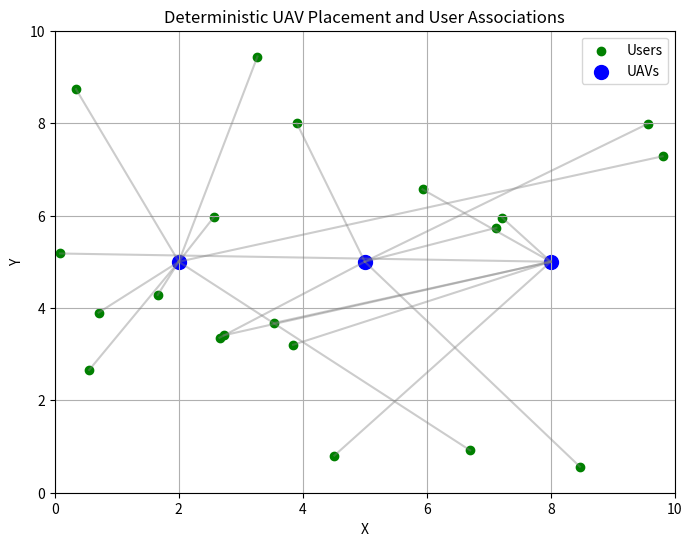
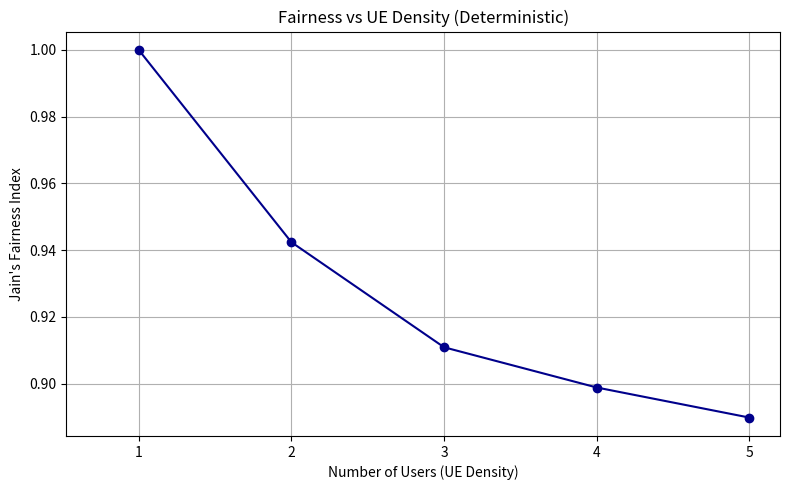

These charts were generated, in order, by the following Python code: (Note: this script raises an exception after producing the figures.)

import numpy as np
import matplotlib.pyplot as plt
def jains_fairness(user_rates):
        user_rates = np.array(user_rates)
        numerator = np.sum(user_rates) ** 2
        denominator = len(user_rates) * np.sum(user_rates ** 2)
        return numerator / denominator if denominator != 0 else 0
class DeterministicUAVSimulation:
    

    def __init__(self, num_uavs=3, num_users=20, grid_size=(10, 10), uav_altitude=12.0, tx_power=1.0, noise_power=1e-3, path_loss_exp=2.5, bandwidth=1.0):
        self.num_uavs = num_uavs
        self.num_users = num_users
        self.grid_size = grid_size
        self.uav_altitude = uav_altitude
        self.tx_power = tx_power
        self.noise_power = noise_power
        self.path_loss_exp = path_loss_exp
        self.bandwidth = bandwidth

        self.uav_positions = self._initialize_uav_positions()
        self.user_positions = self._initialize_user_positions()
        self.association = np.zeros(self.num_users, dtype=int)
        self.user_rates = np.zeros(self.num_users)

    def _initialize_uav_positions(self):
        x_positions = np.linspace(2, self.grid_size[0] - 2, self.num_uavs)
        y_position = self.grid_size[1] / 2
        z_position = self.uav_altitude
        return np.array([[x, y_position, z_position] for x in x_positions])

    def _initialize_user_positions(self):
        positions = np.random.rand(self.num_users, 3)
        positions[:, 0] *= self.grid_size[0]
        positions[:, 1] *= self.grid_size[1]
        positions[:, 2] = 0
        return positions

    def _compute_sinr(self):
        fading = np.random.exponential(1.0, size=(self.num_uavs, self.num_users))
        sinr_matrix = np.zeros((self.num_uavs, self.num_users))

        for i in range(self.num_uavs):
            for j in range(self.num_users):
                d_ij = np.linalg.norm(self.uav_positions[i] - self.user_positions[j]) + 1e-3
                signal = self.tx_power * fading[i, j] / (d_ij ** self.path_loss_exp)
                interference = 0.0
                for k in range(self.num_uavs):
                    if k != i:
                        d_kj = np.linalg.norm(self.uav_positions[k] - self.user_positions[j]) + 1e-3
                        interference += self.tx_power * fading[k, j] / (d_kj ** self.path_loss_exp)
                sinr_matrix[i, j] = signal / (self.noise_power + interference)
        return sinr_matrix

    def run(self):
        sinr_matrix = self._compute_sinr()
        best_uavs = np.argmax(sinr_matrix, axis=0)
        self.association = best_uavs

        total_throughput = 0.0
        for j in range(self.num_users):
            i = best_uavs[j]
            sinr = sinr_matrix[i, j]
            rate = self.bandwidth * np.log2(1 + sinr)
            self.user_rates[j] = rate
            total_throughput += rate
        return total_throughput, self.user_rates

    def visualize(self):
        plt.figure(figsize=(8, 6))
        plt.scatter(self.user_positions[:, 0], self.user_positions[:, 1], c='green', label='Users')
        plt.scatter(self.uav_positions[:, 0], self.uav_positions[:, 1], c='blue', s=100, label='UAVs')

        for j in range(self.num_users):
            user = self.user_positions[j, :2]
            uav = self.uav_positions[self.association[j], :2]
            plt.plot([user[0], uav[0]], [user[1], uav[1]], 'gray', alpha=0.4)

        plt.xlim(0, self.grid_size[0])
        plt.ylim(0, self.grid_size[1])
        plt.xlabel('X')
        plt.ylabel('Y')
        plt.title('Deterministic UAV Placement and User Associations')
        plt.legend()
        plt.grid(True)
        plt.show()
        


if __name__ == "__main__":
    user_counts = [1,2,3,4,5]
    fairness_scores = []
    sim = DeterministicUAVSimulation()
    total_throughput, user_rates = sim.run()
    print(f"Total Throughput: {total_throughput:.2f}")
    print(f"User Rates: {user_rates}")
    sim.visualize()
    for num_users in user_counts:
        total_fairness = 0
        runs = 1000
        for _ in range(runs):
            sim = DeterministicUAVSimulation(num_users=num_users)
            _, user_rates = sim.run()
            total_fairness += jains_fairness(user_rates)
        avg_fairness = total_fairness / runs
        fairness_scores.append(avg_fairness)


    # Plotting
    plt.figure(figsize=(8, 5))
    plt.plot(user_counts, fairness_scores, marker='o', linestyle='-', color='darkblue')
    plt.xlabel("Number of Users (UE Density)")
    plt.xticks(user_rates)
    plt.ylabel("Jain's Fairness Index")
    plt.title("Fairness vs UE Density (Deterministic)")
    plt.grid(True)
    plt.xticks(user_counts)
    plt.tight_layout()
    plt.savefig("results/deterministic_fairness_vs_density.png")
    plt.show()

    # Save fairness values for later comparison
    np.save("results/deterministic_fairness_vs_density.npy", np.array(fairness_scores))

 
    min_rate_scores = []

    for num_users in user_counts:
        total_min_rate = 0
        runs = 1000
        for _ in range(runs):
            sim = DeterministicUAVSimulation(num_users=num_users)
            _, user_rates = sim.run()
            total_min_rate += np.min(user_rates)
        avg_min_rate = total_min_rate / runs
        min_rate_scores.append(avg_min_rate)

    # Plotting
    plt.figure(figsize=(8, 5))
    plt.plot(user_counts, min_rate_scores, marker='s', linestyle='-', color='darkred')
    plt.xlabel("Number of Users (UE Density)")
    plt.ylabel("Minimum Throughput per UE (Mbps)")
    plt.title("Min Rate vs UE Density (Deterministic)")
    plt.grid(True)
    plt.xticks(user_counts)
    plt.tight_layout()
    plt.savefig("results/deterministic_min_rate_vs_density.png")
    plt.show()

    # Save result
    np.save("results/deterministic_min_rate_vs_density.npy", np.array(min_rate_scores))
